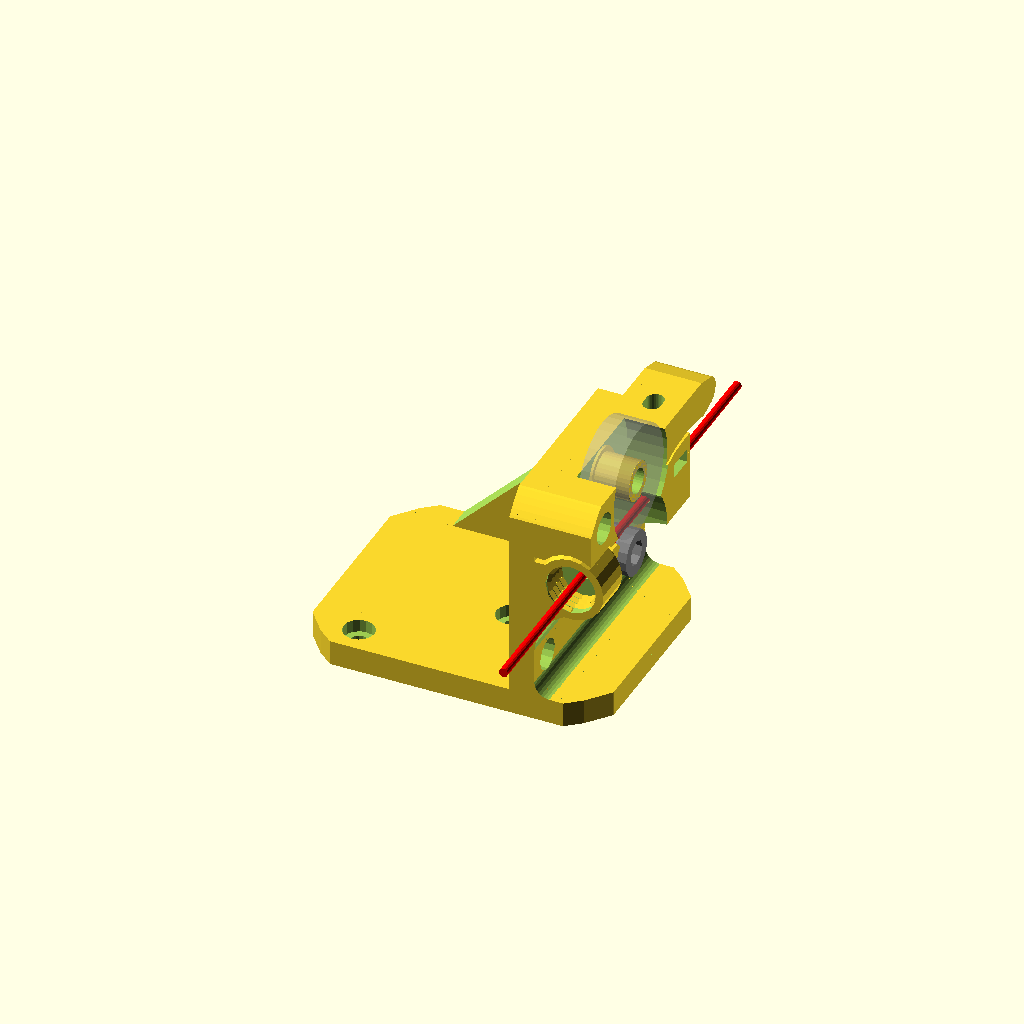
Cell 1 — every parameter at its default value.
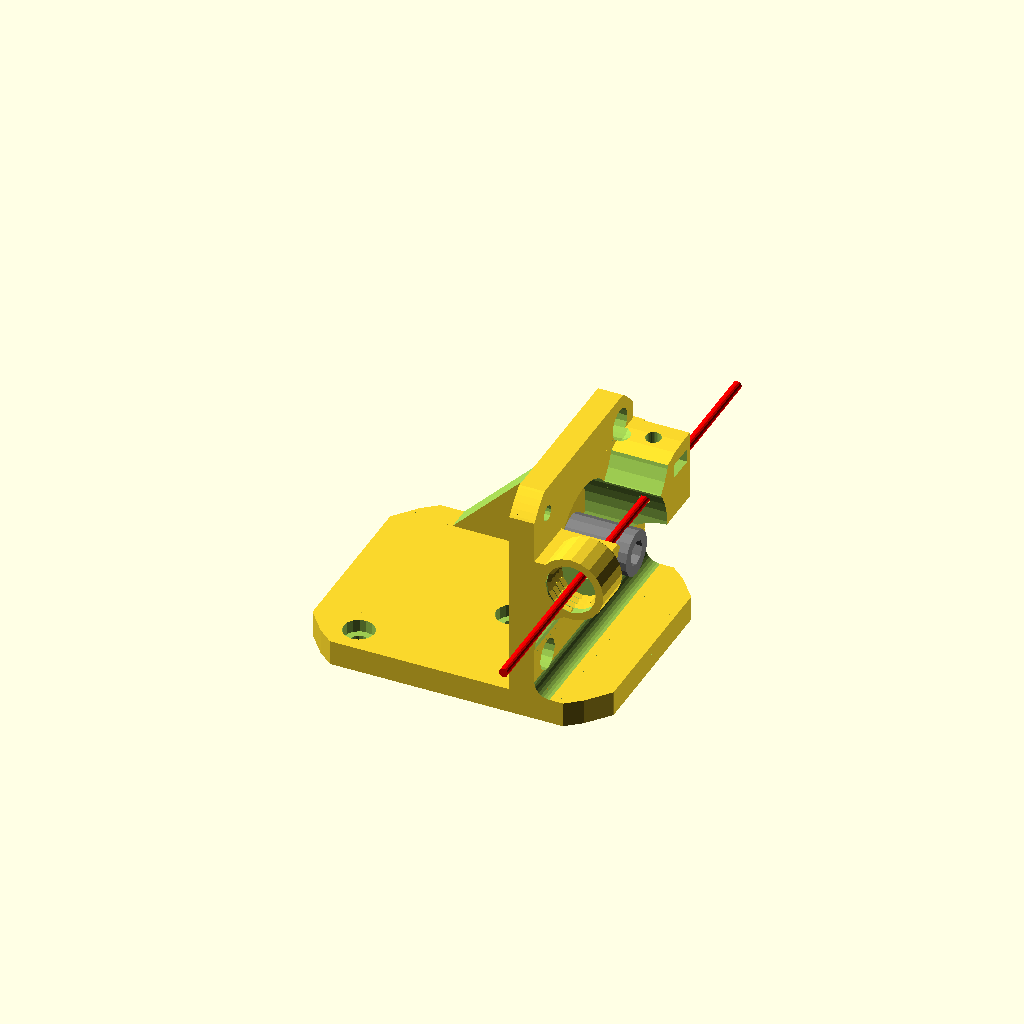
Cell 2: the same model with part = "first".
All cells are drawn from one camera (rotation 55°, 0°, 25°, orthographic, colour scheme Cornfield), so only the parameter changes between them.
OpenSCAD source file AnetA8/Printed Upgrades/Bowden extruder/Customizable bowden extruder mount/Customizable_Bowden_Extruder__Mount_for_ANET_A8___Others/files/compact_extruder_mount.scad:
// Avoid openscad artefacts in preview
epsilon = 0.01 * 1;

// Which one would you like to see?
part = "both"; // [first:Main Part,second:Idler,both:Main Part and Idler]

// Select idler version (V2 should provide further strength, but is bulkier)
idler_version = 1; // [1:V1 (open design), 2:V2 (closed two part splitted design)]

// Increase this if your slicer or printer make holes too tight (default 0.1)
extra_radius = 0.1;

// Add a clamping handle (manually remove tension for filament insertion)
add_clamping_handle = 1; // [0:No, 1:Yes]

// Add a M3 screwhole trough handle (only for V2 idler) - use a M3 screw and corresonding nut to add further strength
add_handle_screw = 1;  // [0:No, 1:Yes]

// Major diameter of metric 3mm thread
m3_major = 2.85*1;
m3_radius = m3_major / 2 + extra_radius;
m3_wide_radius = m3_major / 2 + extra_radius + 0.2;

// Diameter of metric 3mm hexnut screw head
m3_head_radius = 3 + extra_radius;

// Height of base (default: 5mm)
base_height = 5*1;        // [2:0.1:10]

/* [Drive gear parameters] */
// Outer diameter of drive gear
drive_gear_dia = 9;
drive_gear_outer_radius = drive_gear_dia / 2;

// Diameter of hobbed section
drive_gear_hobbed_dia = 7.4;
drive_gear_hobbed_radius = drive_gear_hobbed_dia / 2;

// How far is the hobbed section away from outer face
drive_gear_hobbed_offset = 3.2;

// Height of drive gear (only important for gears with height >13mm)
drive_gear_height = 11;
drive_gear_length = max(13, drive_gear_height);
drive_gear_tooth_depth = 0.2;


/* [Mounting Options] */
add_mounting_plate = 1; // [0:None,1:Anet A8 Mount,2: Generic Mount]

// Base width for frame plate (Generic mount only)
base_width = 15;
// Base width for frame plate (Generic mount only)
base_length = 60;





// Stepper (nema 17) dimensions
nema17_width = 42.3 * 1;
nema17_hole_offsets = [
	[-15.5, -15.5, 1.5],
	[-15.5,  15.5, 1.5],
	[ 15.5, -15.5, 1.5],
	[ 15.5,  15.5, 1.5 + base_height]
];

/* [Filament Inlet] */

// Select inlet type (For now: normal and M5 pushfit without thread as option!)
inlet_type = 0; // [0:Normal, 1:Pushfit]


/* [Filament Outlet] */
// Add thread to hole (set to 'no', if your printer can't handle fine details)
outlet_thread = 1; // [0:No, 1:Yes]

// Select your pushfit thread (recommended: M5)
outlet_dia = 10; // [5:M5, 6:M6, 7:M7, 8:M8, 9:M9, 10:M10]


/* [Filament Diameter] */
// Choose your filament diameter
filament_diameter = 1.75; // [1.75:1.75, 3.00:3.00]
filament_offset = [
	drive_gear_hobbed_radius + filament_diameter / 2 - drive_gear_tooth_depth,
	0,
	base_height + drive_gear_length - drive_gear_hobbed_offset - 2.5
];




// helper function to render a rounded slot
module rounded_slot(r = 1, h = 1, l = 0, center = false)
{
	hull()
	{
		translate([0, -l / 2, 0])
			cylinder(r = r, h = h, center = center);
		translate([0, l / 2, 0])
			cylinder(r = r, h = h, center = center);
	}
}


// mounting plate for nema 17
module nema17_mount()
{
	// settings
	width = nema17_width;
	height = base_height;
	edge_radius = 27;
	axle_radius = drive_gear_outer_radius + 1 + extra_radius;

	difference()
	{
		// base plate
		translate([0, 0, height / 2])
			intersection()
			{
				cube([width, width, height], center = true);
				cylinder(r = edge_radius, h = height + 2 * epsilon, $fn = 128, center = true);
			}
		
		// center hole
		translate([0, 0, -epsilon]	)
			cylinder(r = 11.25 + extra_radius, h = base_height + 2 * epsilon, $fn = 32);

		// axle hole
		translate([0, 0, -epsilon])
			cylinder(r = axle_radius, h = height + 2 * epsilon, $fn = 32);

		// mounting holes
		for (a = nema17_hole_offsets)
			translate(a)
			{
				cylinder(r = m3_radius, h = height * 4, center = true, $fn = 16);
				cylinder(r = m3_head_radius, h = height + epsilon, $fn = 16);
			}
	}
}


// plate for mounting extruder on frame
module frame_mount()
{
	// settings
	width = base_width;
	length = base_length;
	height = base_height;
	hole_offsets = [
		[0,  length / 2 - 6, 2.5],
		[0, -length / 2 + 6, 2.5]
	];
	corner_radius = 3;

	difference()
	{
		// base plate
		intersection()
		{
			union()
			{
				translate([0, 0, height / 2])
					cube([width, length, height], center = true);
				translate([base_width / 2 - base_height / 2 - corner_radius / 2, 0, height + corner_radius / 2])
					cube([base_height + corner_radius, nema17_width, corner_radius], center = true);
				translate([base_width / 2 - base_height / 2, 0, 6])
					cube([base_height, nema17_width, 12], center = true);
			}

			cylinder(r = base_length / 2, h = 50, $fn = 32);
		}

		// rounded corner
		translate([base_width / 2 - base_height - corner_radius, 0, height + corner_radius])
			rotate([90, 0, 0])
				cylinder(r = corner_radius, h = nema17_width + 2 * epsilon, center = true, $fn = 32);

		// mounting holes
		for (a = hole_offsets)
			translate(a)
			{
				cylinder(r = m3_wide_radius, h = height * 2 + 2 * epsilon, center = true, $fn = 16);
				cylinder(r = m3_head_radius, h = height + epsilon, $fn = 16);
			}

		// nema17 mounting holes
		translate([base_width / 2, 0, nema17_width / 2 + base_height])
			rotate([0, -90, 0])
			for (a = nema17_hole_offsets)
				translate(a)
				{
					cylinder(r = m3_radius, h = height * 4, center = true, $fn = 16);
					cylinder(r = m3_head_radius, h = height + epsilon, $fn = 16);
				}
	}
}

// plate for mounting extruder on frame
module frame_mount_anet()
{
    base_width_anet = 15;
    base_length_anet = 60;
    
	// settings
	width = 60;
	length = nema17_width+base_height;
	height = base_height;
	hole_offsets = [
		[40,  length / 2 - 8, 2.5],
		[40-23, length / 2 - 8 - 16, 2.5]
	];
	corner_radius = 3;

	difference()
	{
		// base plate
        union(){
            intersection()
            {
                union()
                {
                    translate([20, -height / 2, height / 2])
                        cube([width, length, height], center = true);
                    translate([base_width_anet / 2 - base_height / 2 - corner_radius / 2, -height / 2, height + corner_radius / 2])
                        cube([base_height + corner_radius, nema17_width+height, corner_radius], center = true);
                    translate([base_width_anet / 2 - base_height / 2, -height / 2, 6])
                        cube([base_height, nema17_width+height, 12], center = true);              
                }
                
                union(){
                    translate([25, -height / 2, 0])
                    cylinder(r = base_length_anet / 2, h = 50, $fn = 32);
                    translate([15, -height / 2, 0])
                    cylinder(r = base_length_anet / 2, h = 50, $fn = 32);    
                }
            }
            // Triangle support  
            
            difference(){
                translate([height/2+2*epsilon, -length/2 - height/2 + epsilon, epsilon])
                    cube([40,height , 36]);
           
                translate([0, -length/2 - height/2 - 2*epsilon, 43.5])
                    rotate([0,45,0])
                        cube([60,height + 4*epsilon, 30]);
            }                  
        }

		// rounded corner
		translate([base_width_anet / 2 - base_height - corner_radius, -height / 2, height + corner_radius])
			rotate([90, 0, 0])
				cylinder(r = corner_radius, h = nema17_width + height + 2 * epsilon, center = true, $fn = 32);

		// mounting holes
		for (a = hole_offsets)
			translate(a)
			{
				cylinder(r = m3_wide_radius, h = height * 2 + 2 * epsilon, center = true, $fn = 16);
				cylinder(r = m3_head_radius, h = height + epsilon, $fn = 16);
			}

		// nema17 mounting holes
		translate([base_width_anet / 2, 0, nema17_width / 2 + base_height])
			rotate([0, -90, 0])
			for (a = nema17_hole_offsets)
				translate(a)
				{
					cylinder(r = m3_radius, h = height * 4, center = true, $fn = 16);
					cylinder(r = m3_head_radius, h = height + epsilon, $fn = 16);
				}
	}
}


// inlet for filament
module filament_tunnel()
{
	// settings
	width = 8;
	length = nema17_width;
	height = filament_offset[2] - base_height + 4;

	translate([0, 0, height / 2])
	{
        union()
        {
        
            difference()
            {
                union()
                {
                    // base
                    translate([-height / 2, 0, 0])
                        cube([width + height, length, height], center = true);

                    // inlet strengthening
                    translate([0, -length / 2, -height / 2 + filament_offset[2] - base_height])
                        rotate([90, 0, 0])
                            cylinder(r = 3.5, h = 1, center = true, $fn = 32);

                    // outlet strengthening
                    translate([0, length / 2, -height / 2 + filament_offset[2] - base_height])
                        rotate([90, 0, 0])
                            cylinder(r = 3.5, h = 1, center = true, $fn = 32);

                    // idler tensioner
                    intersection()
                    {
                        translate([5, -length / 2 + 8, 0])
                            cube([width, 16, height], center = true);
                        translate([-17.8, -20 ,0])
                            cylinder(r = 27, h = height + 2 * epsilon, center = true, $fn = 32);
                    }
                    
                    // outlet pushfitting housing
                    translate([0, length / 2 + epsilon, -height / 2 + filament_offset[2] - base_height])
                    rotate([90, 0, 0])
                    cylinder(r = outlet_dia/2 + 1.5, h = 8);
                    
                    translate([0, length / 2 + epsilon - 8, -height / 2 + filament_offset[2] - base_height])
                    rotate([90, 0, 0])
                    cylinder(r1 = outlet_dia/2 + 1.5, r2 = 3, h = 4);

                }

                // middle cutout for drive gear
                translate([-filament_offset[0], 0, 0])
                    cylinder(r = 11.25 + extra_radius, h = height + 2 * epsilon, center = true, $fn = 32);

                // middle cutout for idler
                translate([11 + filament_diameter / 2, 0, 0])
                    cylinder(r = 12.5, h = height + 2 * epsilon, center = true, $fn = 32);

                // idler mounting hexnut
                translate([filament_diameter + 1, -nema17_width / 2 + 4, .25])
                    rotate([0, 90, 0])
                        cylinder(r = m3_radius, h = 50, center = false, $fn = 32);
                translate([filament_diameter + 3, -nema17_width / 2 + 4, 5])
                    cube([2.5 + 3 * extra_radius, 5.5 + 2.5 * extra_radius, 10], center = true);
                translate([filament_diameter + 3, -nema17_width / 2 + 4, 0])
                    rotate([0, 90, 0])
                        cylinder(r = 3.15 + 2.5 * extra_radius, h = 2.5 + 3 * extra_radius, center = true, $fn = 6);
                
                // rounded corner
                translate([-height - width / 2 - 1, -epsilon, height / 2])
                    rotate([90, 0, 0])
                        cylinder(r = height, h = length + 4 * epsilon, center = true, $fn = 32);
                
                // funnnel inlet
                if (inlet_type == 0)
                {
                    // normal type
                    translate([0, -length / 2 + 1 - epsilon, -height / 2 + filament_offset[2] - base_height])
                        rotate([90, 0, 0])
                            cylinder(r1 = filament_diameter / 2, r2 = filament_diameter / 2 + 1 + epsilon / 1.554,
                                h = 3 + epsilon, center = true, $fn = 16);
                }
                else
                {
                    // inlet push fit connector m5 hole
                    translate([0, -length / 2 - 1 + 2.5 + epsilon, -height / 2 + filament_offset[2] - base_height])
                        rotate([90, 0, 0])
                            cylinder(r = 2.25, h = 5 + 2 * epsilon, center = true, $fn = 16);

                    // funnel inlet outside
                    translate([0, -length / 2 + 4, -height / 2 + filament_offset[2] - base_height])
                        rotate([90, 0, 0])
                            cylinder(r1 = filament_diameter / 2, r2 = filament_diameter / 2 + 1,
                                h = 2, center = true, $fn = 16);

                }

                // funnnel outlet inside
                translate([0, 12, -height / 2 + filament_offset[2] - base_height])
                    rotate([90, 0, 0])
                        cylinder(r1 = filament_diameter / 2, r2 = filament_diameter / 2 + 1.25,
                            h = 8, center = true, $fn = 16);

                // outlet push fit connector hole
                translate([0, length / 2 + 1 - 2.5 + epsilon, -height / 2 + filament_offset[2] - base_height])
                    rotate([90, 0, 0])
                        cylinder(r = outlet_dia/2, h = 8 + 2 * epsilon, center = true, $fn = 16);

                // funnel outlet outside
                translate([0, length / 2 - 4, -height / 2 + filament_offset[2] - base_height])
                    rotate([90, 0, 0])
                        cylinder(r1 = filament_diameter / 2 + 1, r2 = filament_diameter / 2,
                            h = 2, center = true, $fn = 16);

                // filament path
                translate([0, 0, -height / 2 + filament_offset[2] - base_height])
                    rotate([90, 0, 0])
                        cylinder(r = filament_diameter / 2 + 2 * extra_radius,
                            h = length + 2 * epsilon, center = true, $fn = 16);
                
                // screw head inlet
                translate(nema17_hole_offsets[2] - [filament_offset[0], 0, height / 2 + 1.5])
                    sphere(r = m3_head_radius, $fn = 16);
            }
            
            if(outlet_thread){
                // add outlet thread
                translate([0, length / 2 +  2*epsilon, -height / 2 + filament_offset[2] - base_height])
                    rotate([90, 0, 0])
                    thread_in(outlet_dia,8);
            }
        }
	}
}


// render drive gear
module drive_gear()
{
	r = drive_gear_outer_radius - drive_gear_hobbed_radius;
    difference()
    {
        rotate_extrude(convexity = 10)
        {
            difference()
            {
                square([drive_gear_outer_radius, drive_gear_length]);
                translate([drive_gear_hobbed_radius + r, drive_gear_length - drive_gear_hobbed_offset])
                    circle(r = r, $fn = 16);
                   
            }
        }
        cylinder(r=2.5,h=20);
    }
}


// render 608zz
module bearing_608zz()
{
	difference()
	{
		cylinder(r = 11, h = 7, center = true, $fn = 32);
		cylinder(r = 4, h = 7 + 2 * epsilon, center = true, $fn = 16);
	}
}


// idler with 608 bearing, simple version
module idler_608_v1()
{
	// settings
	width = nema17_width;
	height = filament_offset[2] - base_height + 4;
	edge_radius = 27;
	hole_offsets = [-width / 2 + 4, width / 2 - 4];
	bearing_bottom = filament_offset[2] / 2 - base_height / 2 - 6;
	offset = drive_gear_hobbed_radius - drive_gear_tooth_depth + filament_diameter;
	pre_tension = 0.25;
	gap = 1;

	// base plate
	translate([0, 0, height / 2])
	difference()
	{
		union()
		{
			// base
			intersection()
			{
				cube([width, width, height], center = true);
				translate([0, 0, 0])
					cylinder(r = edge_radius, h = height + 2 * epsilon, $fn = 128, center = true);
				translate([offset + 10.65 + gap, 0, 0])
					cube([15, nema17_width + epsilon, height], center = true);
			}
			
			// bearing foot enforcement
			translate([offset + 11 - pre_tension, 0, -height / 2])
				cylinder(r = 4 - extra_radius + 1, h = height - .5, $fn = 32);
			
			// spring base enforcement
			translate([17.15, -nema17_width / 2 + 4, .25])
				rotate([0, 90, 0])
					cylinder(r = 3.75, h = 4, $fn = 32);
            
            if(add_clamping_handle)
            hull(){
                translate([17.15, -nema17_width / 2 - 8, -height/2])
                    cylinder(r = 3, h = height, $fn = 32);
                translate([17.15,-width/2,0])
                    cube([8, 10, height], center = true);
            }
            
		}

		translate([offset + 11 - pre_tension, 0, bearing_bottom])
			difference()
			{
				// bearing spare out
				cylinder(r = 11.5, h = 25, $fn = 32);
				
				// bearing mount
				cylinder(r = 4 - extra_radius, h = 7.5, $fn = 32);
				
				// bearing mount base
				cylinder(r = 4 - extra_radius + 1, h = 0.5, $fn = 32);
			}

		// bearing mount hole
		translate([offset + 11 - pre_tension, 0, 0])
			cylinder(r = 2.5, h = 50, center = true, $fn = 32);

		// tensioner bolt slot
		translate([17.15, -nema17_width / 2 + 4, .25])
			rotate([0, 90, 0])
				rounded_slot(r = m3_wide_radius, h = 20, l = 1.5, center = true, $fn = 32);

		// fastener cutout
		translate([offset - 18.85 + gap, -20 ,0])
			cylinder(r = 27, h = height + 4, center = true, $fn = 32);

		// mounting hole
		translate([15.5, 15.5, 0])
		{
			cylinder(r = m3_wide_radius, h = height * 4, center = true, $fn = 16);
			cylinder(r = m3_head_radius, h = height + epsilon, $fn = 16);
		}
        
        // outlet pushfitting housing
        translate([offset, width/2 + epsilon, 1.5])
        rotate([90, 0, 0])
        cylinder(r = outlet_dia/2 + 1.5, h = 8);
        
        translate([offset, width/2 +epsilon*2 -8, 1.5])
        rotate([90, 0, 0])
        cylinder(r1 = outlet_dia/2 + 1.5, r2 = 3, h = 4);

	}

	translate([offset + 11 - pre_tension, 0, filament_offset[2] - base_height])
		%bearing_608zz();
}


// new idler with 608 bearing
module idler_608_v2()
{
	// settings
	width = nema17_width;
	height = filament_offset[2] - base_height + 4;
	edge_radius = 27;
	hole_offsets = [-width / 2 + 4, width / 2 - 4];
	bearing_bottom = filament_offset[2] / 2 - base_height / 2 - 6;
	offset = drive_gear_hobbed_radius - drive_gear_tooth_depth + filament_diameter;
	pre_tension = 0.25;
	gap = 1;
	top = 2;

	// base plate
	translate([0, 0, height / 2])
	difference()
	{
		union()
		{
			// base
			translate([0, 0, top / 2])
			intersection()
			{
				cube([width, width, height + top], center = true);
				translate([0, 0, 0])
					cylinder(r = edge_radius, h = height + top + 2 * epsilon, $fn = 128, center = true);
				translate([offset + 10.65 + gap, 0, 0])
					cube([15, nema17_width + epsilon, height + top], center = true);
			}
			
			// bearing foot enforcement
			translate([offset + 11 - pre_tension, 0, -height / 2])
				cylinder(r = 4 - extra_radius + 1, h = height - .5, $fn = 32);
			
			// spring base enforcement
			translate([17.15, -nema17_width / 2 + 4, .25])
				rotate([0, 90, 0])
					cylinder(r = 3.75, h = 4, $fn = 32);
            
            
            if(add_clamping_handle)
            hull(){
                translate([17.15, -nema17_width / 2 - 8, -height/2])
                    cylinder(r = 3, h = height+ top, $fn = 32);
                translate([17.15,-width/2,0+ top/2])
                    cube([8, 10, height+ top], center = true);
            }
		}

		translate([offset + 11 - pre_tension, 0, bearing_bottom])
			difference()
			{
				// bearing spare out
				cylinder(r = 11.5, h = 8, $fn = 32);
				
				// bearing mount
				cylinder(r = 4 - extra_radius, h = 8, $fn = 32);
				
				// bearing mount base
				cylinder(r = 4 - extra_radius + 1, h = 0.5, $fn = 32);
				
				// bearing mount top
				translate([0, 0, 7.5])
					cylinder(r = 4 - extra_radius + 1, h = 0.5, $fn = 32);
			}

		// bearing mount hole
		translate([offset + 11 - pre_tension, 0, 0])
			cylinder(r = 2.5, h = 50, center = true, $fn = 32);

		// tensioner bolt slot
		translate([17.15, -nema17_width / 2 + 4, .25])
			rotate([0, 90, 0])
				rounded_slot(r = m3_wide_radius, h = 50, l = 1.5, center = true, $fn = 32);

		// fastener cutout
		translate([offset - 18.85 + gap, -20, top / 2])
			cylinder(r = 27, h = height + top + 2 * epsilon, center = true, $fn = 32);

		// mounting hole
		translate([15.5, 15.5, 0])
		{
			cylinder(r = m3_wide_radius, h = height * 4, center = true, $fn = 16);
			translate([0, 0, height / 2 + top - 4])
				cylinder(r = m3_head_radius, h = height + epsilon, $fn = 16);
		}
        
        // outlet pushfitting housing
        translate([offset, width/2 + epsilon, 1.5])
        rotate([90, 0, 0])
        cylinder(r = outlet_dia/2 + 1.5, h = 8);
        
        translate([offset, width/2 +epsilon*2 -8, 1.5])
        rotate([90, 0, 0])
        cylinder(r1 = outlet_dia/2 + 1.5, r2 = 3, h = 4);
        
        if(add_handle_screw){
        // screwhole for handle
        translate([17.4, -nema17_width / 2 - 5, -height/2-epsilon])
             cylinder(r = m3_wide_radius, h = height+ top + 4*epsilon, $fn = 16);
        
       // translate([17.4, -nema17_width / 2 - 5, height/2 + top - 4])
       //      cylinder(r = m3_head_radius, h = height + epsilon, $fn = 16);
        }
	}

	translate([offset + 11 - pre_tension, 0, filament_offset[2] - base_height])
		%bearing_608zz();
}


// new idler splitted in printable parts
module idler_608_v2_splitted()
{
	
	intersection()
	{
		idler_608_v2();
		cube([nema17_width, nema17_width+35, 17.25 - base_height], center = true);
	}
	
	translate([nema17_width + 8, 0, filament_offset[2] - base_height + 4 + 2])
		rotate([0, 180, 0])
			difference()
			{
				idler_608_v2();
				cube([nema17_width + 2, nema17_width + 2 +35, 17.25 - base_height], center = true);
			}
	
}


// compose all parts
module compact_extruder()
{
	// motor plate
	nema17_mount();


	// mounting plate
    if(add_mounting_plate==2){
	translate([-nema17_width / 2 - base_height, 0, base_width / 2])
		rotate([0, 90, 0])
			frame_mount();
    }
    
    if(add_mounting_plate==1){
	translate([-nema17_width / 2 - base_height, 0, 15 / 2])
		rotate([0, 90, 0])
			frame_mount_anet();
    }
    
	// filament inlet/outlet
	translate([filament_offset[0], 0, base_height - epsilon])
		filament_tunnel();

	// drive gear
	color("grey")
		%translate([0, 0, base_height - 2.5])
			drive_gear();

	// filament
	color("red")
		%translate(filament_offset - [0, 0, epsilon])
			rotate([90, 0, 0])
				cylinder(r = filament_diameter / 2, h = 100, $fn = 16, center = true);
}



module thread_in(dia,hi,thr=16)
{
	p = get_coarse_pitch(dia);
	h = (cos(30)*p)/8;
	Rmin = (dia/2) - (5*h);	// as wiki Dmin
	s = 360/thr;
	t = (hi-p)/p;			// number of turns
	n = t*thr;				// number of segments
	echo(str("dia=",dia," hi=",hi," p=",p," h=",h," Rmin=",Rmin," s=",s));
	difference()
	{
		cylinder(r = (dia/2)+1.5,h = hi);
		translate([0,0,-1]) cylinder(r = (dia/2)+0.1, h = hi+2);
	}
	for(sg=[0:n])
		th_in_pt(Rmin+0.1,p,s,sg,thr,h,(hi-p)/n);
}
// function for thread pitch
function get_coarse_pitch(dia) = lookup(dia, [
[1,0.25],[1.2,0.25],[1.4,0.3],[1.6,0.35],[1.8,0.35],[2,0.4],[2.5,0.45],[3,0.5],[3.5,0.6],[4,0.7],[5,0.8],[6,1],[7,1],[8,1.25],[10,1.5],[12,1.75],[14,2],[16,2],[18,2.5],[20,2.5],[22,2.5],[24,3],[27,3],[30,3.5],[33,3.5],[36,4],[39,4],[42,4.5],[45,4.5],[48,5],[52,5],[56,5.5],[60,5.5],[64,6],[78,5]]);

module th_in_pt(rt,p,s,sg,thr,h,sh)
// rt = radius of thread (nearest centre)
// p = pitch
// s = segment length (degrees)
// sg = segment number
// thr = segments in circumference
// h = ISO h of thread / 8
// sh = segment height (z)
{
//	as = 360 - (((sg % thr) * s) - 180);	// angle to start of seg
//	ae = as - s + (s/100);		// angle to end of seg (with overlap)
	as = ((sg % thr) * s - 180);	// angle to start of seg
	ae = as + s -(s/100);		// angle to end of seg (with overlap)
	z = sh*sg;
	pp = p/2;
	//         2,5
	//          /|
	//  1,4 /  | 
 	//        \  |
	//          \|
	//         0,3
	//  view from front (x & z) extruded in y by sg
	//  
	polyhedron(
		points = [
			[cos(as)*(rt+(5*h)),sin(as)*(rt+(5*h)),z],				//0
			[cos(as)*rt,sin(as)*rt,z+(3/8*p)],						//1
			[cos(as)*(rt+(5*h)),sin(as)*(rt+(5*h)),z+(3/4*p)],		//2
			[cos(ae)*(rt+(5*h)),sin(ae)*(rt+(5*h)),z+sh],			//3
			[cos(ae)*rt,sin(ae)*rt,z+(3/8*p)+sh],					//4
			[cos(ae)*(rt+(5*h)),sin(ae)*(rt+(5*h)),z+(3/4*p)+sh]],	//5
		faces = [
			[0,1,2],			// near face
			[3,5,4],			// far face
			[0,3,4],[0,4,1],	// left face
			[0,5,3],[0,2,5],	// bottom face
			[1,4,5],[1,5,2]]);	// top face
}

module combined() {
    rotate([0,-90,180]){
       compact_extruder();

    if(idler_version == 2){
    translate([0, 0, base_height])
        idler_608_v2();
    }
    else
    {
     translate([0, 0, base_height])  
            idler_608_v1();       
    }
}
}

if (part == "first") {
        if(add_mounting_plate == 1){
            rotate([0,-90,180])
                compact_extruder();
        }
        else{
            compact_extruder();
        }
	} else if (part == "second") {
		if(idler_version == 2){
            idler_608_v2_splitted();
        }
        else
        {
            idler_608_v1();       
        }
	} else if (part == "both") {
		combined();
	} else {
		combined();
	}

//translate([20, 0, 0])
//	idler_608_v2_splitted();
Customizer parameters (derived from the source; name, type, default, range or options):
part: string, default "both", options "first", "second", "both"
idler_version: number, default 1, options 1, 2
extra_radius: number, default 0.1
add_clamping_handle: number, default 1, options 0, 1
add_handle_screw: number, default 1, options 0, 1
drive_gear_dia: number, default 9
drive_gear_hobbed_dia: number, default 7.4
drive_gear_hobbed_offset: number, default 3.2
drive_gear_height: number, default 11
drive_gear_tooth_depth: number, default 0.2
add_mounting_plate: number, default 1, options 0, 1, 2
base_width: number, default 15
base_length: number, default 60
inlet_type: number, default 0, options 0, 1
outlet_thread: number, default 1, options 0, 1
outlet_dia: number, default 10, options 5, 6, 7, 8, 9, 10
filament_diameter: number, default 1.75, options 1.75, 3
